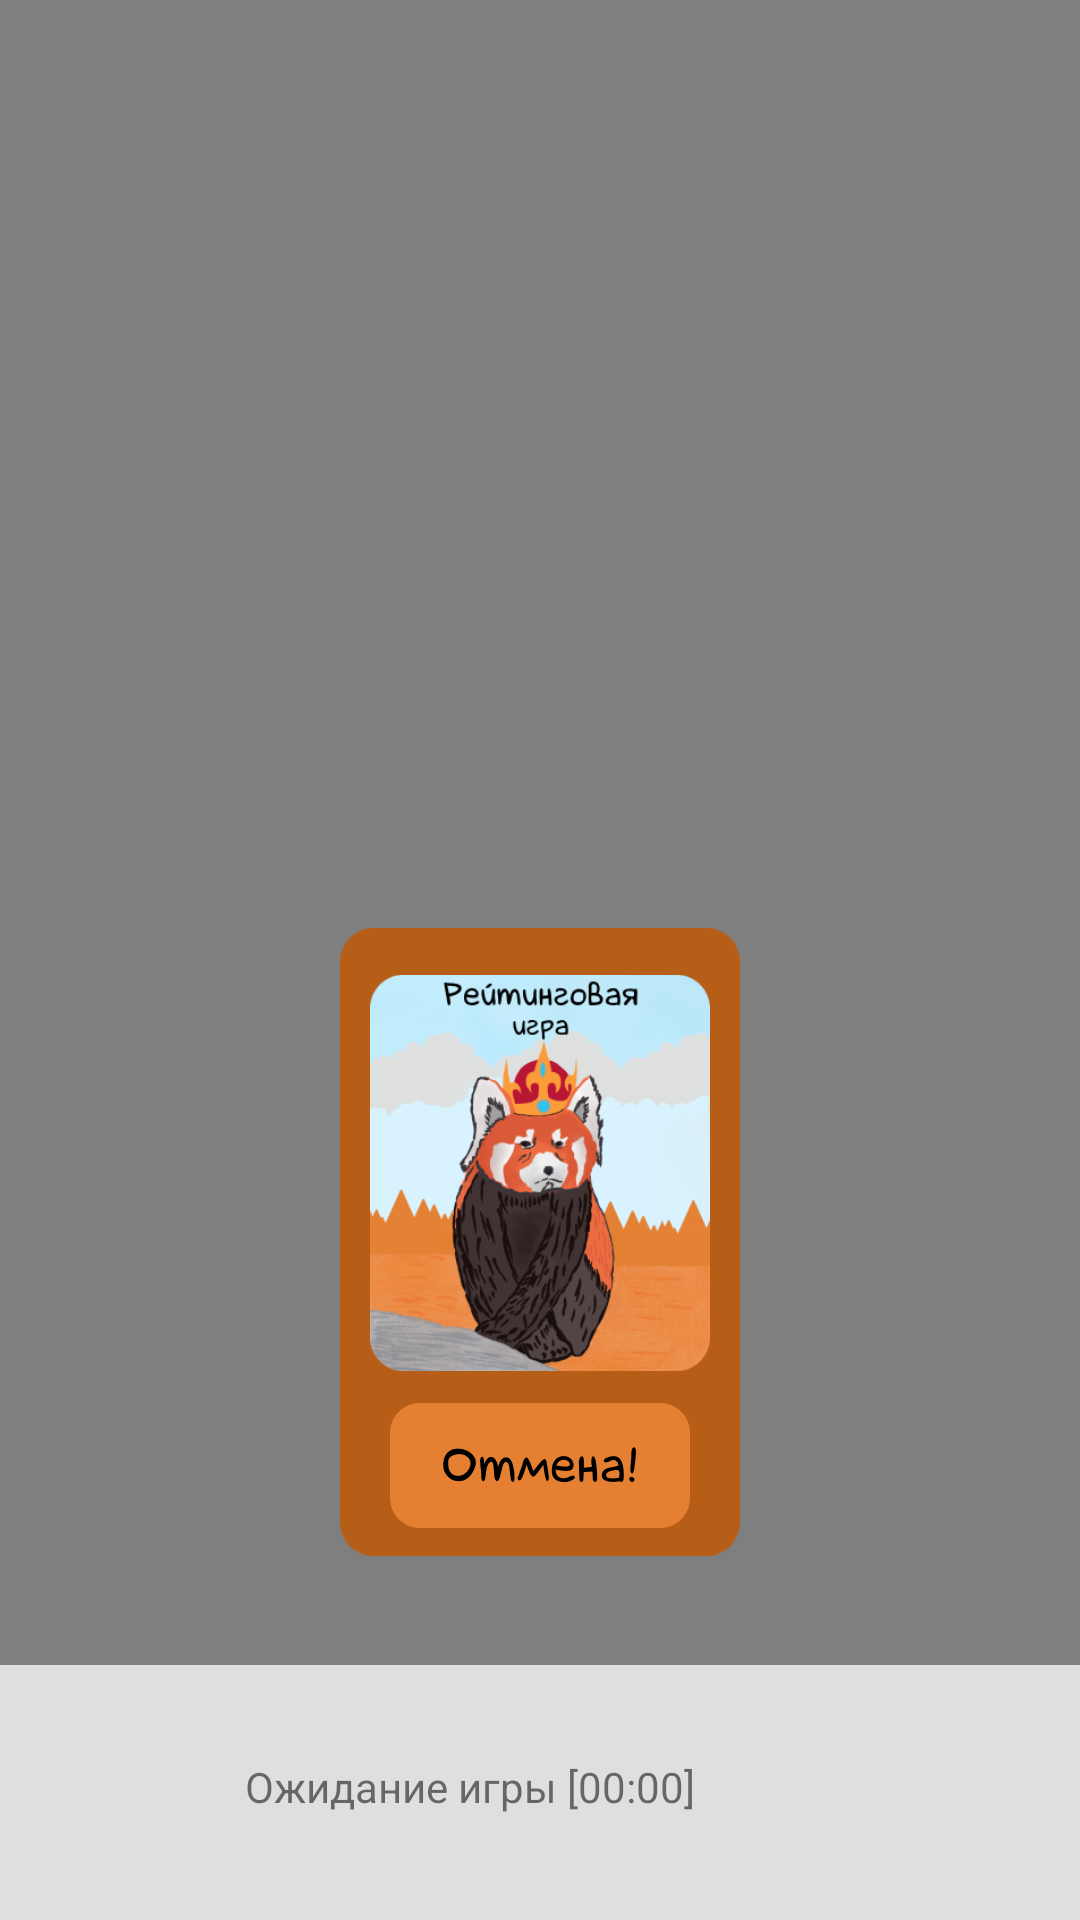

Produce the Android XML layout that renders to this screen, including the resource entries it uses.
<!-- AndroidManifest.xml: application theme Theme.WordDuel -->
<!-- res/layout/activity_wait_game.xml -->
<?xml version="1.0" encoding="utf-8"?>
<androidx.constraintlayout.widget.ConstraintLayout xmlns:android="http://schemas.android.com/apk/res/android"
    xmlns:app="http://schemas.android.com/apk/res-auto"
    xmlns:tools="http://schemas.android.com/tools"
    android:layout_width="match_parent"
    android:layout_height="match_parent"
    tools:context=".StatisticMenu">

    <VideoView
        android:id="@+id/backgroundStats"
        android:layout_width="match_parent"
        android:layout_height="match_parent"
        tools:ignore="MissingConstraints" />


    <ImageView
        android:id="@+id/gameModeBack"
        android:layout_width="400px"
        android:layout_marginBottom="36dp"
        android:layout_height="630px"
        android:background="#00000000"
        app:layout_constraintBottom_toTopOf="@+id/down_panel"
        app:layout_constraintEnd_toEndOf="parent"
        app:layout_constraintStart_toStartOf="parent"
        app:srcCompat="@drawable/gamemode_back" />

    <ImageView
        android:id="@+id/down_panel"
        android:layout_width="match_parent"
        android:layout_height="85dp"
        android:background="@color/light_gray"
        android:scaleType="centerCrop"
        app:layout_constraintBottom_toBottomOf="@+id/backgroundStats"
        app:layout_constraintEnd_toEndOf="@id/backgroundStats"
        app:layout_constraintStart_toStartOf="@id/backgroundStats" />

    <ImageView
        android:id="@+id/imageView4"
        android:layout_width="340px"
        android:layout_height="400px"
        android:background="#00000000"
        app:layout_constraintBottom_toBottomOf="@+id/gameModeBack"
        app:layout_constraintEnd_toEndOf="@id/gameModeBack"

        app:layout_constraintStart_toStartOf="@id/gameModeBack"
        app:layout_constraintTop_toTopOf="@+id/gameModeBack"
        app:layout_constraintVertical_bias="0.2"
        app:srcCompat="@drawable/rating_gamemode" />

    <ImageButton
        android:id="@+id/goButton"
        android:layout_width="300px"
        android:layout_height="125px"
        android:background="#00000000"
        android:scaleType="centerCrop"
        app:layout_constraintBottom_toBottomOf="@+id/gameModeBack"
        app:layout_constraintEnd_toEndOf="parent"
        app:layout_constraintStart_toStartOf="parent"
        app:layout_constraintTop_toBottomOf="@+id/imageView4"
        app:srcCompat="@drawable/cansel" />

    <TextView
        android:id="@+id/timer_text"
        android:layout_width="196dp"
        android:layout_height="39dp"
        android:gravity="fill_vertical"
        android:text="Ожидание игры [00:00]"
        android:textSize="14sp"
        app:layout_constraintBottom_toBottomOf="@+id/backgroundStats"
        app:layout_constraintEnd_toEndOf="parent"
        app:layout_constraintHorizontal_bias="0.497"
        app:layout_constraintStart_toStartOf="parent"
        app:layout_constraintTop_toTopOf="@+id/down_panel"
        app:layout_constraintVertical_bias="0.456" />


</androidx.constraintlayout.widget.ConstraintLayout>
<!-- resources referenced by this layout -->
<resources>
  <color name="light_gray">#DEDFDF</color>
  <!-- drawable cansel: png bitmap (drawable-v24, 4928 bytes) -->
  <!-- drawable gamemode_back: png bitmap (drawable, 3066 bytes) -->
  <!-- drawable rating_gamemode: png bitmap (drawable, 95058 bytes) -->
  <style name="Theme.WordDuel" parent="Theme.MaterialComponents.DayNight.DarkActionBar">
          
          <item name="colorPrimary">@color/purple_200</item>
          <item name="colorPrimaryVariant">@color/purple_700</item>
          <item name="colorOnPrimary">@color/black</item>
          
          <item name="colorSecondary">@color/teal_200</item>
          <item name="colorSecondaryVariant">@color/teal_200</item>
          <item name="colorOnSecondary">@color/black</item>
          
          <item name="android:statusBarColor" tools:targetApi="21">?attr/colorPrimaryVariant</item>
          
      </style>
  <color name="purple_200">#FFBB86FC</color>
  <color name="purple_700">#FF3700B3</color>
  <color name="black">#FF000000</color>
  <color name="teal_200">#FF03DAC5</color>
</resources>
